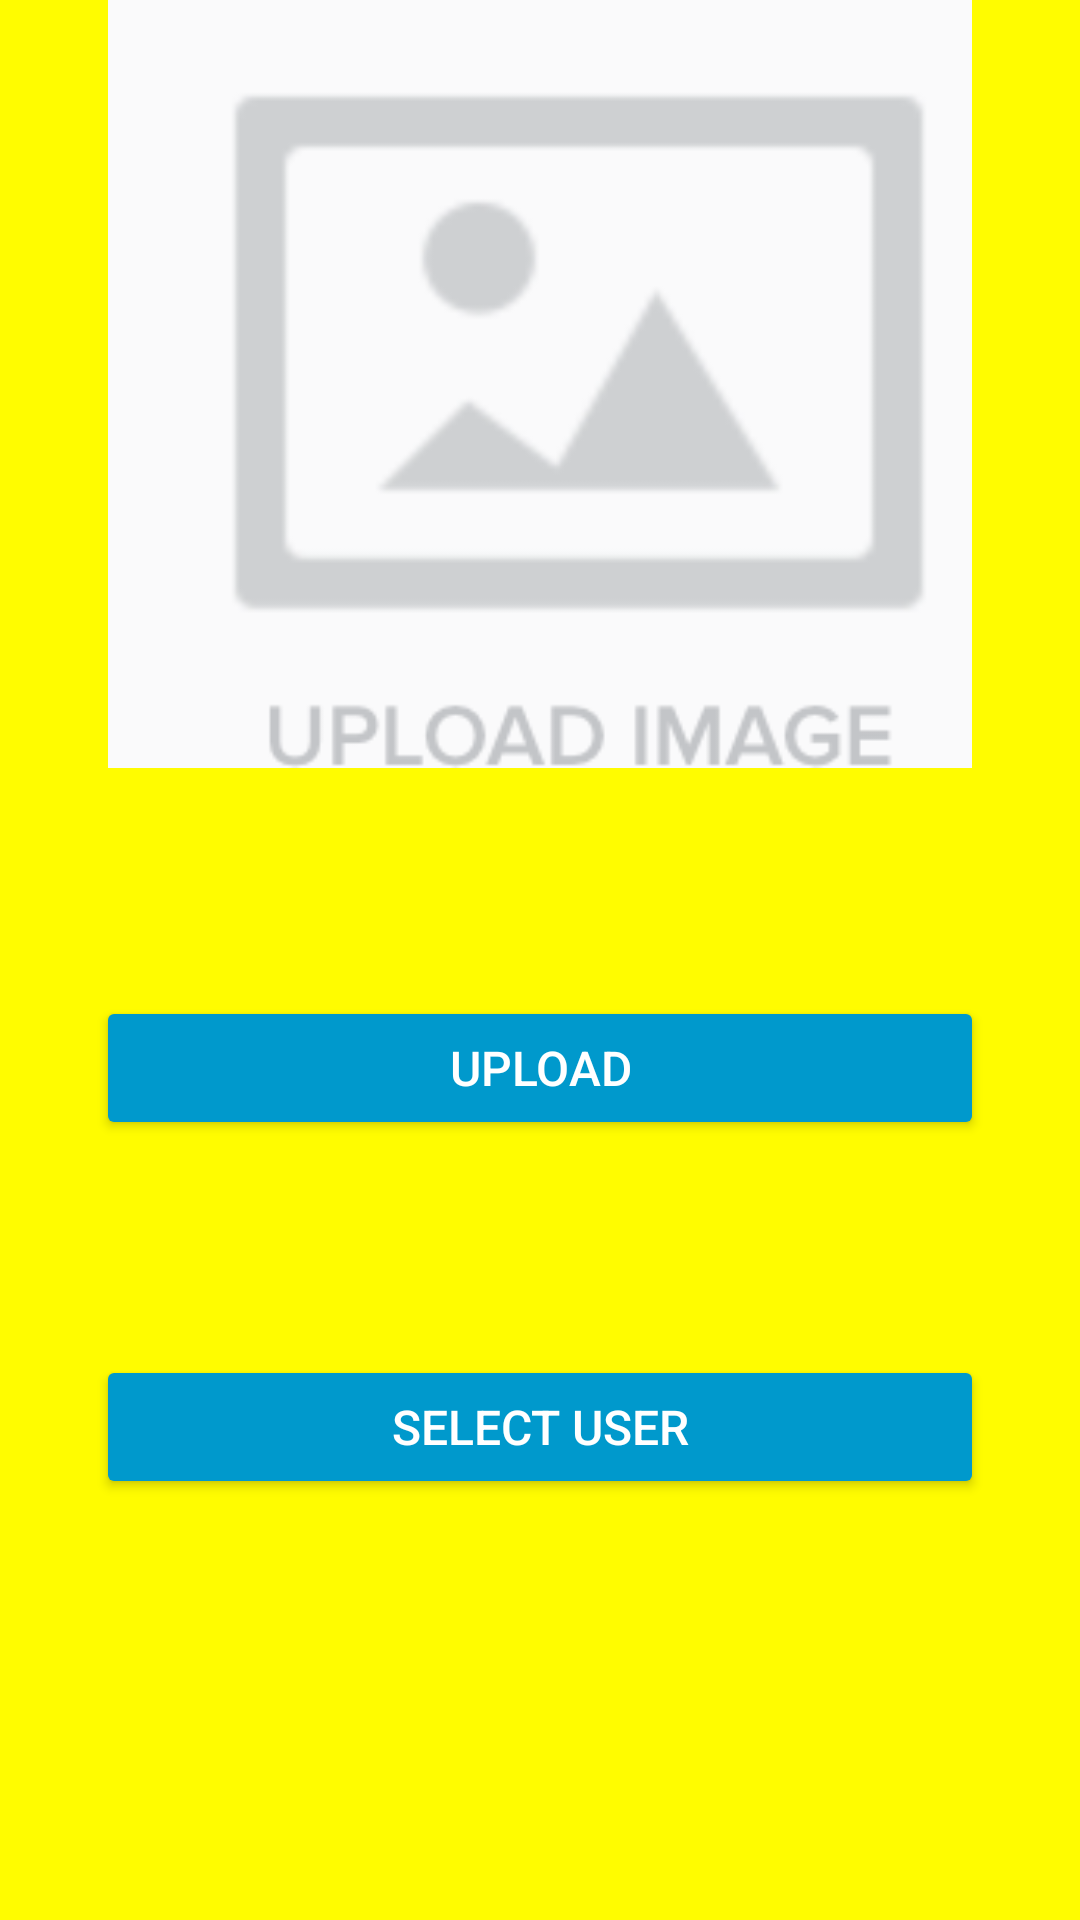

Layout XML and referenced resources for this Android screen:
<!-- AndroidManifest.xml: application theme Theme.SnapChatClone -->
<!-- res/layout/activity_snap.xml -->
<?xml version="1.0" encoding="utf-8"?>
<androidx.constraintlayout.widget.ConstraintLayout xmlns:android="http://schemas.android.com/apk/res/android"
    xmlns:app="http://schemas.android.com/apk/res-auto"
    xmlns:tools="http://schemas.android.com/tools"
    android:layout_width="match_parent"
    android:layout_height="match_parent"
    android:background="#FFFC00"
    tools:context=".snap">

    <ImageView
        android:id="@+id/imageView2"
        android:layout_width="0dp"
        android:layout_height="0dp"
        android:onClick="upload"
        app:layout_constraintWidth_percent="0.8"
        app:layout_constraintHeight_percent="0.4"
        app:layout_constraintTop_toTopOf="parent"
        app:layout_constraintStart_toStartOf="parent"
        app:layout_constraintEnd_toEndOf="parent"
        app:layout_constraintVertical_bias="0.2"
        android:scaleType="centerCrop"
        app:srcCompat="@drawable/upload" />

    <Button
        android:id="@+id/btn"
        android:layout_width="0dp"
        android:layout_height="wrap_content"
        android:layout_marginHorizontal="32dp"
        android:layout_marginTop="76dp"
        android:backgroundTint="#0099CC"
        android:paddingVertical="12dp"
        android:text="Upload"
        android:textColor="#FFFFFF"
        android:textSize="16sp"
        app:layout_constraintEnd_toEndOf="parent"
        app:layout_constraintHorizontal_bias="0.359"
        app:layout_constraintStart_toStartOf="parent"
        app:layout_constraintTop_toBottomOf="@id/imageView2" />

    <Button
        android:id="@+id/button2"
        android:layout_width="0dp"
        android:layout_height="wrap_content"
        android:layout_marginHorizontal="32dp"
        android:backgroundTint="#0099CC"
        android:paddingVertical="12dp"
        android:text="Select User"
        android:textColor="#FFFFFF"
        android:textSize="16sp"
        app:layout_constraintBottom_toBottomOf="parent"
        app:layout_constraintEnd_toEndOf="parent"
        app:layout_constraintHorizontal_bias="0.25"
        app:layout_constraintStart_toStartOf="parent"
        app:layout_constraintTop_toTopOf="@+id/imageView2"
        app:layout_constraintVertical_bias="0.763" />

    <EditText
        android:id="@+id/edt"
        android:layout_width="0dp"
        android:layout_height="wrap_content"
        android:layout_marginHorizontal="32dp"
        android:backgroundTint="#0099CC"
        android:hint="Write Something..."
        android:padding="12dp"
        android:textColor="#0E0D0D"
        android:textSize="16sp"

        android:visibility="invisible"
        app:layout_constraintBottom_toTopOf="@+id/button2"
        app:layout_constraintEnd_toEndOf="parent"
        app:layout_constraintHorizontal_bias="0.359"
        app:layout_constraintStart_toStartOf="parent"
        app:layout_constraintTop_toBottomOf="@+id/btn"
        app:layout_constraintVertical_bias="0.0" />

</androidx.constraintlayout.widget.ConstraintLayout>
<!-- resources referenced by this layout -->
<resources>
  <!-- drawable upload: png bitmap (drawable, 8886 bytes) -->
  <style name="Theme.SnapChatClone" parent="Base.Theme.SnapChatClone" />
  <style name="Base.Theme.SnapChatClone" parent="Theme.Material3.DayNight.NoActionBar">
          
          
      </style>
</resources>
